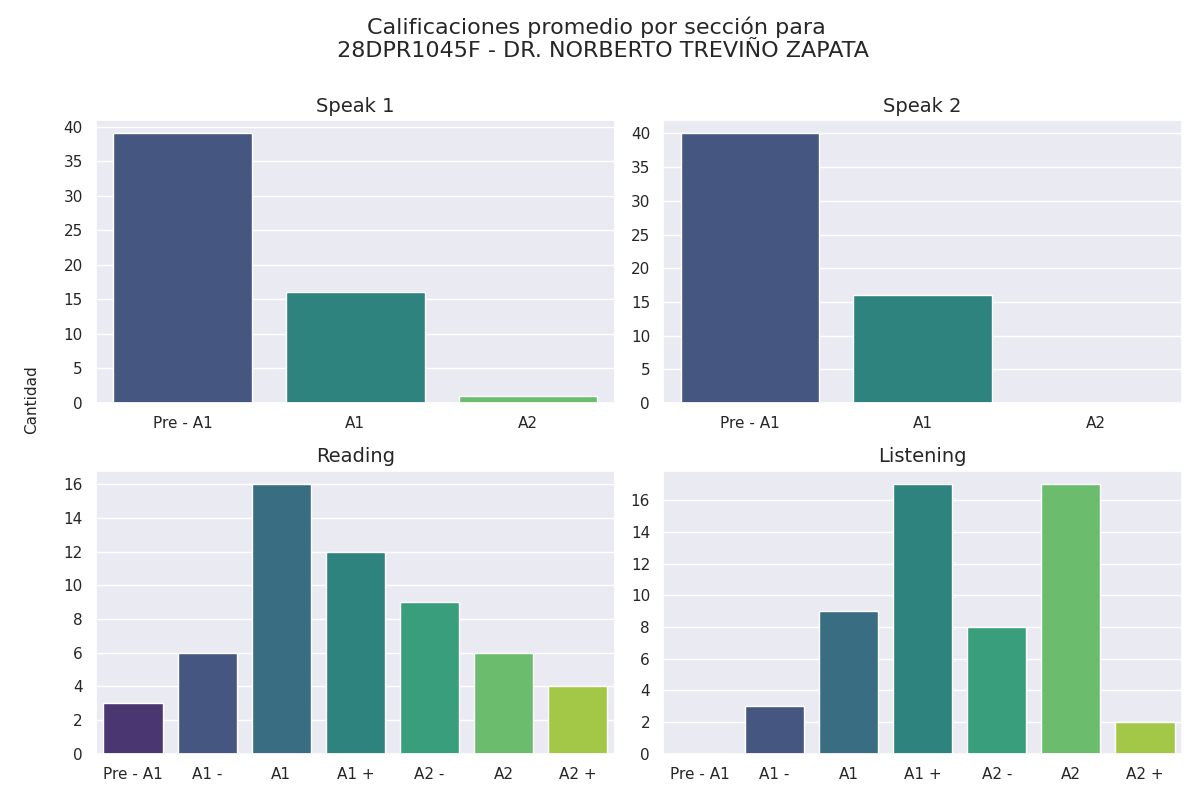

Values plotted in this chart, from the file beside it:
Sección, Calificación, Cantidad de alumnos con esa calificación
speak 1, Pre - A1, 39
speak 1, A1, 16
speak 1, A2, 1
speak 2, Pre - A1, 40
speak 2, A1, 16
speak 2, A2, 0
reading, Pre - A1, 3
reading, A1 -, 6
reading, A1, 16
reading, A1 +, 12
reading, A2 -, 9
reading, A2, 6
reading, A2 +, 4
listening, Pre - A1, 0
listening, A1 -, 3
listening, A1, 9
listening, A1 +, 17
listening, A2 -, 8
listening, A2, 17
listening, A2 +, 2
